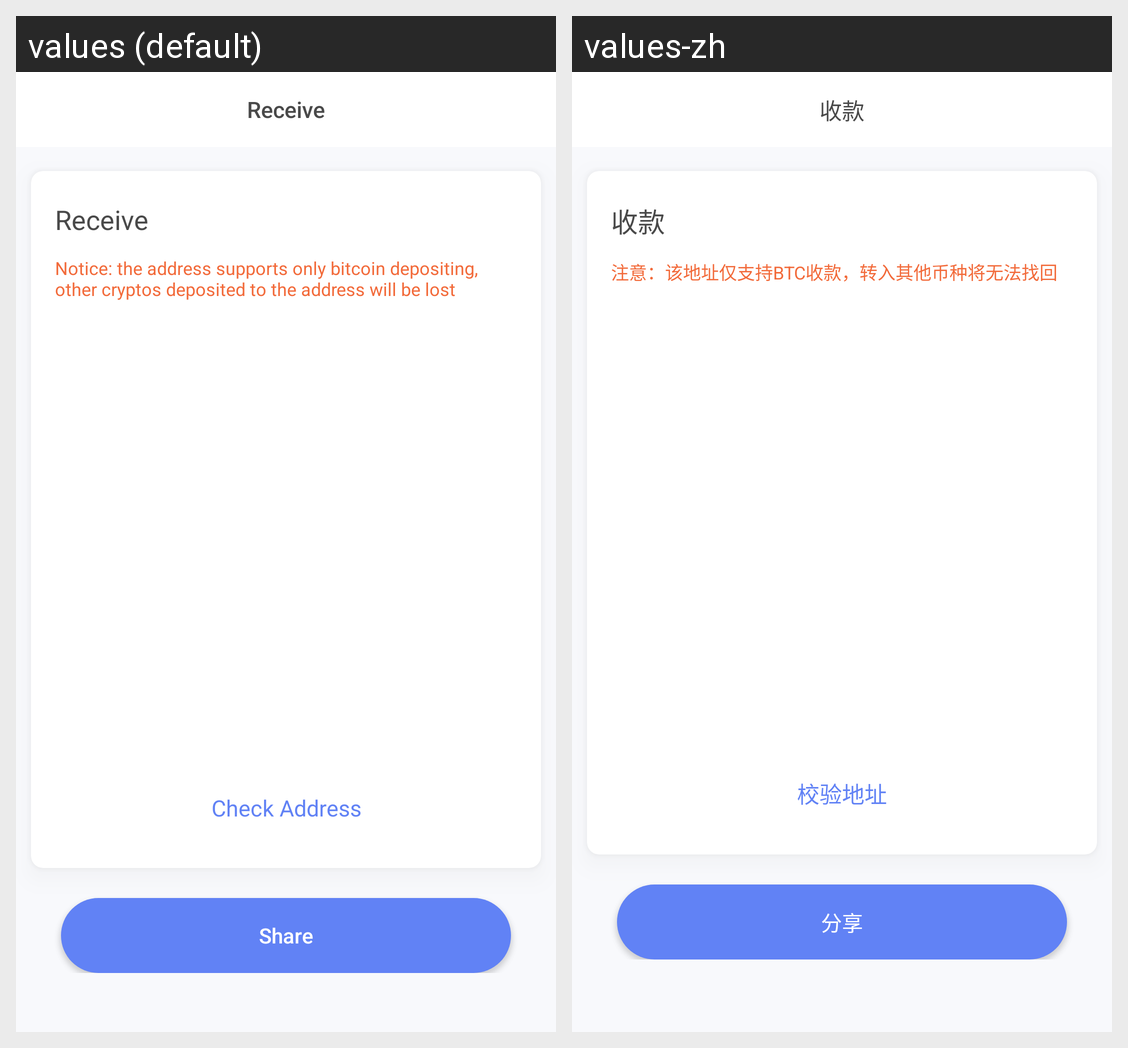

This grid shows one Android layout under two languages. Give, for every string resource on the screen, its name, the default text and each shown locale's text.
Android screen res/layout/address_info.xml rendered under 2 locales, left to right: values (default), values-zh. Device: Nexus 5 (rendered at 1080×1920; each locale shown at half size, 540×960, under a caption strip naming it); theme AppTheme.
Strings drawn on this screen, with the default value and each locale's value (text and hints the layout hard-codes, and strings that could not be matched under every locale, appear in the picture but are not listed):

receive
  values: Receive
  values-zh: 收款

attention
  values: Notice: the address supports only bitcoin depositing, other cryptos deposited to the address will be lost
  values-zh: 注意：该地址仅支持BTC收款，转入其他币种将无法找回

check_address
  values: Check Address
  values-zh: 校验地址

share
  values: Share
  values-zh: 分享
